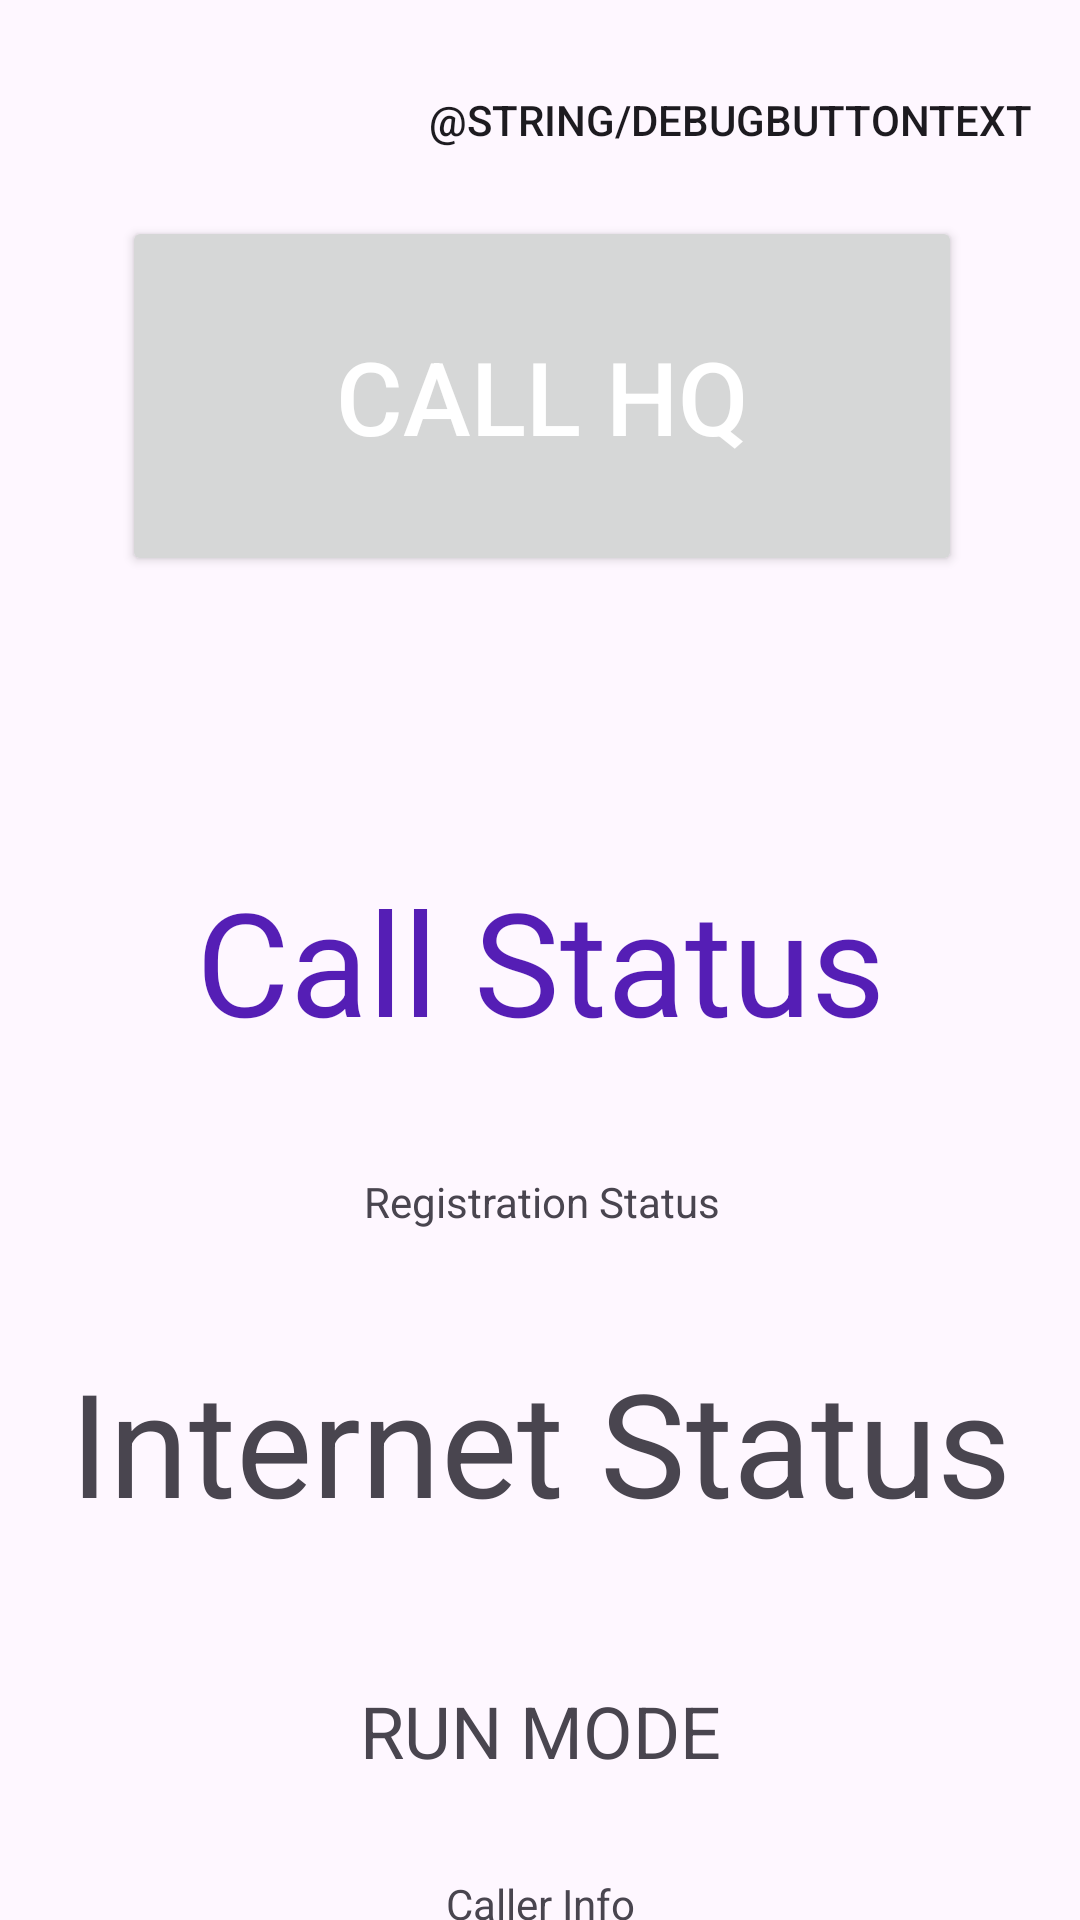

Reconstruct the res/layout file that produces this screen, plus the resources it refers to.
<!-- AndroidManifest.xml: application theme Theme.SelenAlarmBox -->
<!-- res/layout/activity_main.xml -->
<?xml version="1.0" encoding="utf-8"?>
<androidx.constraintlayout.widget.ConstraintLayout xmlns:android="http://schemas.android.com/apk/res/android"
    xmlns:app="http://schemas.android.com/apk/res-auto"
    xmlns:tools="http://schemas.android.com/tools"
    android:id="@+id/main"
    android:layout_width="match_parent"
    android:layout_height="match_parent"
    tools:context=".MainActivity">

    <TextView
        android:id="@+id/callStatusTextView"
        android:layout_width="wrap_content"
        android:layout_height="wrap_content"
        android:gravity="center"
        android:text="@string/call_status"
        android:textColor="#551EB5"
        android:textSize="48sp"
        app:layout_constraintBottom_toBottomOf="parent"
        app:layout_constraintEnd_toEndOf="parent"
        app:layout_constraintStart_toStartOf="parent"
        app:layout_constraintTop_toTopOf="parent" />

    <Button
        android:id="@+id/callButton"
        android:layout_width="280dp"
        android:layout_height="120dp"
        android:layout_marginBottom="96dp"
        android:gravity="center"
        android:text="@string/main_button"
        android:textColor="#FFFFFF"
        android:textSize="34sp"
        app:layout_constraintBottom_toTopOf="@+id/callStatusTextView"
        app:layout_constraintEnd_toEndOf="parent"
        app:layout_constraintHorizontal_bias="0.507"
        app:layout_constraintStart_toStartOf="parent" />

    <TextView
        android:id="@+id/networkStatusTextView"
        android:layout_width="wrap_content"
        android:layout_height="wrap_content"
        android:layout_marginTop="96dp"
        android:gravity="center"
        android:text="@string/network_status"
        android:textSize="48sp"
        app:layout_constraintEnd_toEndOf="parent"
        app:layout_constraintStart_toStartOf="parent"
        app:layout_constraintTop_toBottomOf="@+id/callStatusTextView" />

    <TextView
        android:id="@+id/runModeStatusText"
        android:layout_width="wrap_content"
        android:layout_height="wrap_content"
        android:layout_marginTop="48dp"
        android:gravity="center"
        android:textSize="24sp"
        android:text="@string/run_mode_status"
        app:layout_constraintEnd_toEndOf="parent"
        app:layout_constraintStart_toStartOf="parent"
        app:layout_constraintTop_toBottomOf="@+id/networkStatusTextView" />

    <TextView
        android:id="@+id/callerTextView"
        android:layout_width="wrap_content"
        android:layout_height="wrap_content"
        android:layout_marginTop="32dp"
        android:text="@string/caller_info"
        app:layout_constraintEnd_toEndOf="parent"
        app:layout_constraintStart_toStartOf="parent"
        app:layout_constraintTop_toBottomOf="@+id/runModeStatusText" />

    <TextView
        android:id="@+id/registrationStatusTextView"
        android:layout_width="wrap_content"
        android:layout_height="wrap_content"
        android:text="@string/registration_status"
        app:layout_constraintBottom_toTopOf="@+id/networkStatusTextView"
        app:layout_constraintEnd_toEndOf="parent"
        app:layout_constraintHorizontal_bias="0.503"
        app:layout_constraintStart_toStartOf="parent"
        app:layout_constraintTop_toBottomOf="@+id/callStatusTextView" />

    <Button
        android:id="@+id/debugButton"
        android:layout_width="wrap_content"
        android:layout_height="wrap_content"
        android:layout_marginTop="16dp"
        android:layout_marginEnd="16dp"
        android:background="@drawable/rounded_red_button"
        android:text="@string/debugButtonText"
        app:layout_constraintEnd_toEndOf="parent"
        app:layout_constraintTop_toTopOf="parent" />

</androidx.constraintlayout.widget.ConstraintLayout>
<!-- resources referenced by this layout -->
<resources>
  <string name="call_status">Call Status</string>
  <string name="caller_info">Caller Info</string>
  <string name="main_button">CALL HQ</string>
  <string name="network_status">Internet Status</string>
  <string name="registration_status">Registration Status</string>
  <string name="run_mode_status">RUN MODE</string>
  <style name="Theme.SelenAlarmBox" parent="Base.Theme.SelenAlarmBox" />
  <style name="Base.Theme.SelenAlarmBox" parent="Theme.Material3.DayNight.NoActionBar">
          
          
      </style>
</resources>
